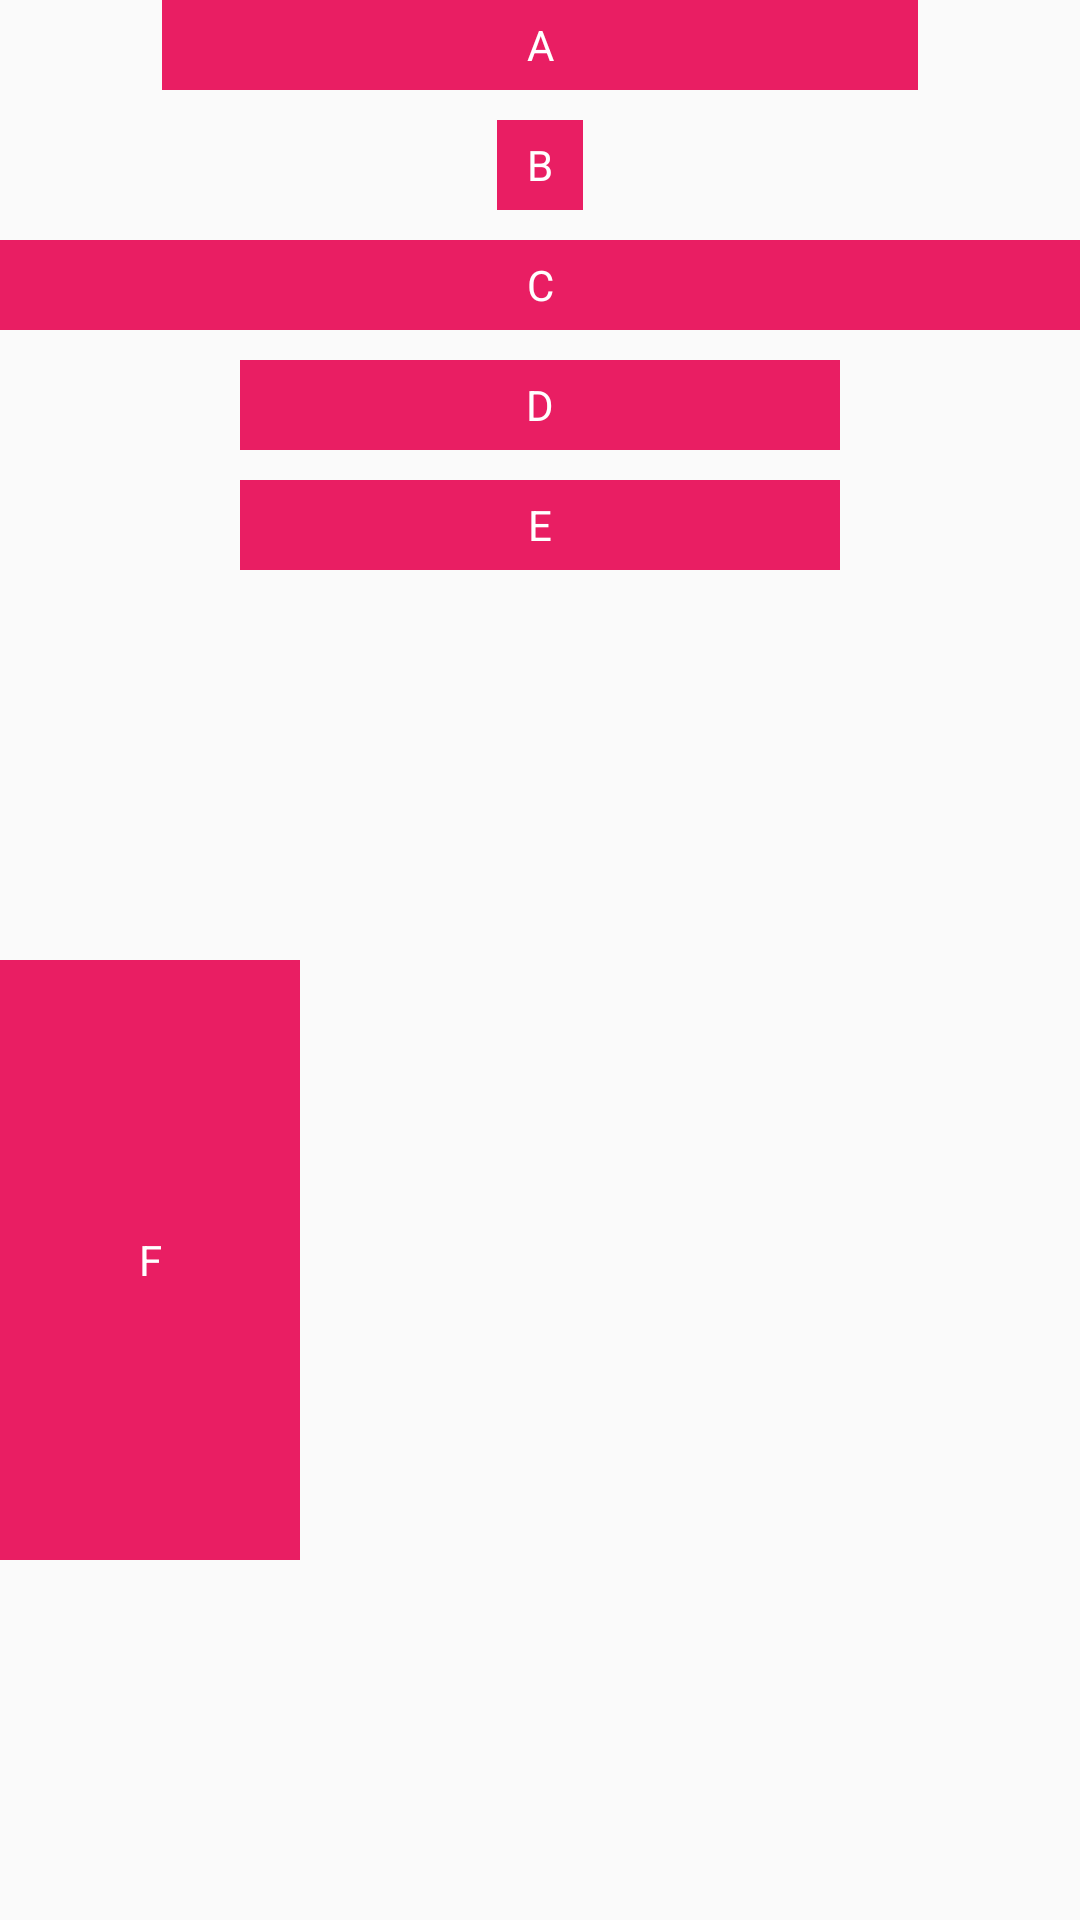

Here is an Android app screen rendered from its layout file. Give the layout XML and the strings, colors and styles it references.
<!-- AndroidManifest.xml: application theme Theme.ConstraintLayoutExample -->
<!-- res/layout/activity_default_min_max.xml -->
<?xml version="1.0" encoding="utf-8"?>
<androidx.constraintlayout.widget.ConstraintLayout xmlns:android="http://schemas.android.com/apk/res/android"
    xmlns:app="http://schemas.android.com/apk/res-auto"
    android:layout_width="match_parent"
    android:layout_height="match_parent">

    <TextView
        android:id="@+id/A"
        android:layout_width="0dp"
        android:layout_height="30dp"
        android:background="#E91E63"
        android:gravity="center"
        android:text="A"
        android:textColor="@color/white"
        app:layout_constraintLeft_toLeftOf="parent"
        app:layout_constraintRight_toRightOf="parent"
        app:layout_constraintTop_toTopOf="parent"
        app:layout_constraintWidth_default="percent"
        app:layout_constraintWidth_percent="0.7" />

    <TextView
        android:id="@+id/B"
        android:layout_width="0dp"
        android:layout_height="30dp"
        android:layout_marginTop="10dp"
        android:background="#E91E63"
        android:gravity="center"
        android:paddingLeft="10dp"
        android:paddingRight="10dp"
        android:text="B"
        android:textColor="@color/white"
        app:layout_constraintLeft_toLeftOf="parent"
        app:layout_constraintRight_toRightOf="parent"
        app:layout_constraintTop_toBottomOf="@id/A"
        app:layout_constraintWidth_default="wrap" />

    <TextView
        android:id="@+id/C"
        android:layout_width="0dp"
        android:layout_height="30dp"
        android:layout_marginTop="10dp"
        android:background="#E91E63"
        android:gravity="center"
        android:paddingLeft="10dp"
        android:paddingRight="10dp"
        android:text="C"
        android:textColor="@color/white"
        app:layout_constraintLeft_toLeftOf="parent"
        app:layout_constraintRight_toRightOf="parent"
        app:layout_constraintTop_toBottomOf="@id/B"
        app:layout_constraintWidth_default="spread" />

    <TextView
        android:id="@+id/D"
        android:layout_width="0dp"
        android:layout_height="30dp"
        android:layout_marginTop="10dp"
        android:background="#E91E63"
        android:gravity="center"
        android:paddingLeft="10dp"
        android:paddingRight="10dp"
        android:text="D"
        android:textColor="@color/white"
        app:layout_constraintLeft_toLeftOf="parent"
        app:layout_constraintRight_toRightOf="parent"
        app:layout_constraintTop_toBottomOf="@id/C"
        app:layout_constraintWidth_default="spread"
        app:layout_constraintWidth_max="200dp" />

    <TextView
        android:id="@+id/E"
        android:layout_width="0dp"
        android:layout_height="30dp"
        android:layout_marginTop="10dp"
        android:background="#E91E63"
        android:gravity="center"
        android:paddingLeft="10dp"
        android:paddingRight="10dp"
        android:text="E"
        android:textColor="@color/white"
        app:layout_constraintLeft_toLeftOf="parent"
        app:layout_constraintRight_toRightOf="parent"
        app:layout_constraintTop_toBottomOf="@id/D"
        app:layout_constraintWidth_default="wrap"
        app:layout_constraintWidth_min="200dp" />

    <TextView
        android:id="@+id/F"
        android:layout_width="30dp"
        android:layout_height="0dp"
        android:layout_marginTop="10dp"
        android:background="#E91E63"
        android:gravity="center"
        android:paddingLeft="10dp"
        android:paddingRight="10dp"
        android:text="F"
        android:textColor="@color/white"
        app:layout_constraintBottom_toBottomOf="parent"
        app:layout_constraintHeight_default="wrap"
        app:layout_constraintHeight_min="200dp"
        app:layout_constraintLeft_toLeftOf="parent"
        app:layout_constraintTop_toBottomOf="@id/E"
        app:layout_constraintWidth_min="100dp" />

</androidx.constraintlayout.widget.ConstraintLayout>
<!-- resources referenced by this layout -->
<resources>
  <style name="Theme.ConstraintLayoutExample" parent="Theme.AppCompat.Light.NoActionBar">
          <item name="android:textAllCaps">false</item>
      </style>
  <!-- not gathered from this repository: default colours our renderer supplied (Android Studio template values) -->
  <color name="white">#FFFFFFFF</color>
</resources>
